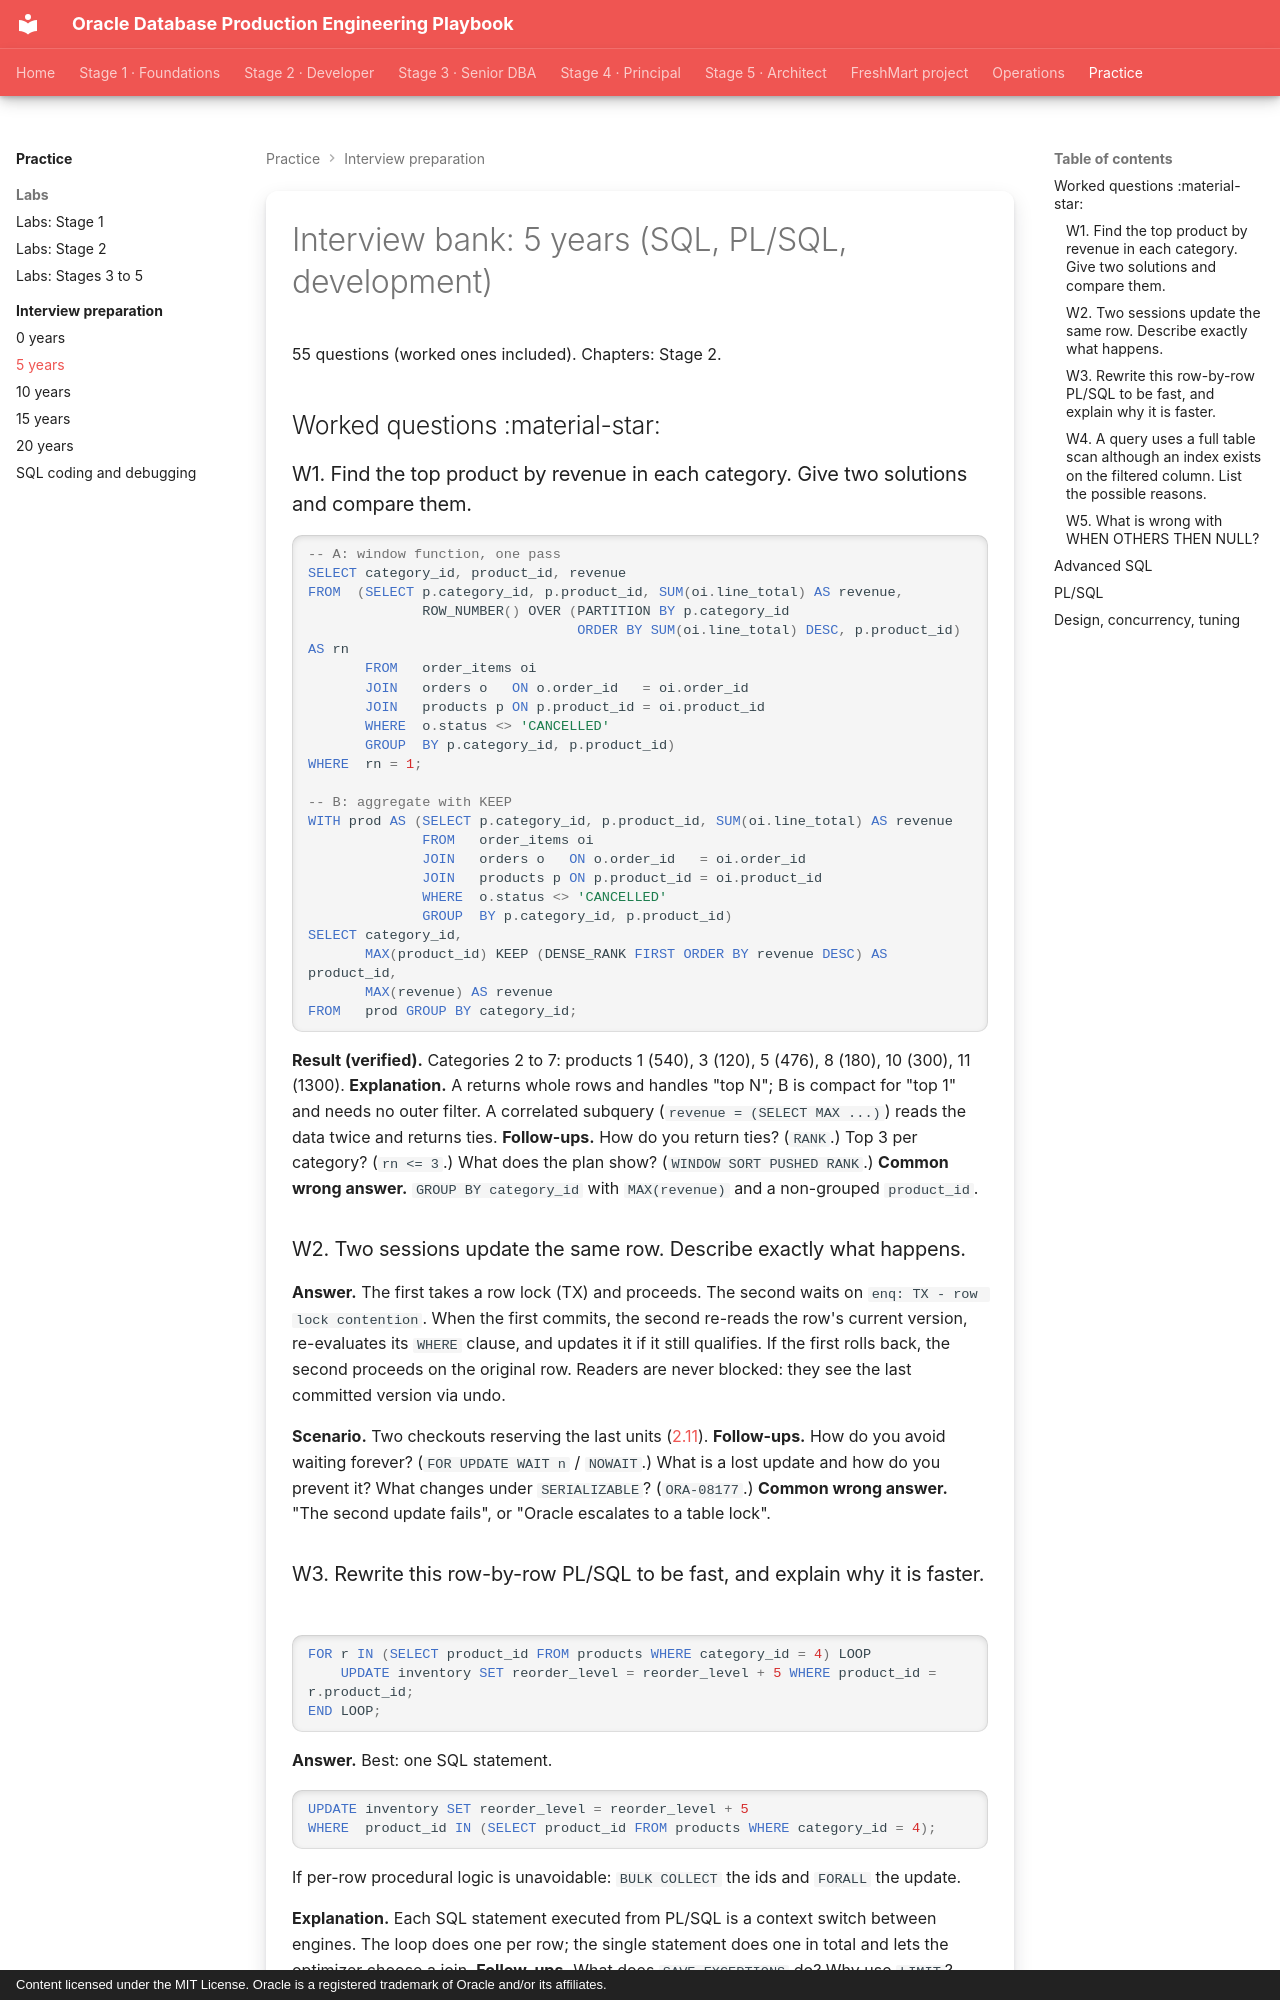

repository: khiruashish/oracle-db-playbook · page: interview-preparation/02-level-5/index.html · generator: mkdocs · copyright: Content licensed under the MIT License. Oracle is a registered trademark of Oracle and/or its affiliates.

---
tags: [interview, stage-2]
---

# Interview bank: 5 years (SQL, PL/SQL, development)

55 questions (worked ones included). Chapters: Stage 2.

## Worked questions :material-star:

### W1. Find the top product by revenue in each category. Give two solutions and compare them.

```sql
-- A: window function, one pass
SELECT category_id, product_id, revenue
FROM  (SELECT p.category_id, p.product_id, SUM(oi.line_total) AS revenue,
              ROW_NUMBER() OVER (PARTITION BY p.category_id
                                 ORDER BY SUM(oi.line_total) DESC, p.product_id) AS rn
       FROM   order_items oi
       JOIN   orders o   ON o.order_id   = oi.order_id
       JOIN   products p ON p.product_id = oi.product_id
       WHERE  o.status <> 'CANCELLED'
       GROUP  BY p.category_id, p.product_id)
WHERE  rn = 1;

-- B: aggregate with KEEP
WITH prod AS (SELECT p.category_id, p.product_id, SUM(oi.line_total) AS revenue
              FROM   order_items oi
              JOIN   orders o   ON o.order_id   = oi.order_id
              JOIN   products p ON p.product_id = oi.product_id
              WHERE  o.status <> 'CANCELLED'
              GROUP  BY p.category_id, p.product_id)
SELECT category_id,
       MAX(product_id) KEEP (DENSE_RANK FIRST ORDER BY revenue DESC) AS product_id,
       MAX(revenue) AS revenue
FROM   prod GROUP BY category_id;
```

**Result (verified).** Categories 2 to 7: products 1 (540), 3 (120), 5 (476), 8 (180), 10 (300), 11 (1300).
**Explanation.** A returns whole rows and handles "top N"; B is compact for "top 1" and needs no outer filter. A correlated subquery (`revenue = (SELECT MAX ...)`) reads the data twice and returns ties.
**Follow-ups.** How do you return ties? (`RANK`.) Top 3 per category? (`rn <= 3`.) What does the plan show? (`WINDOW SORT PUSHED RANK`.)
**Common wrong answer.** `GROUP BY category_id` with `MAX(revenue)` and a non-grouped `product_id`.

### W2. Two sessions update the same row. Describe exactly what happens.

**Answer.** The first takes a row lock (TX) and proceeds. The second waits on
`enq: TX - row lock contention`. When the first commits, the second re-reads the
row's current version, re-evaluates its `WHERE` clause, and updates it if it
still qualifies. If the first rolls back, the second proceeds on the original
row. Readers are never blocked: they see the last committed version via undo.

**Scenario.** Two checkouts reserving the last units
([2.11](../transactions/01-transactions-concurrency.md)).
**Follow-ups.** How do you avoid waiting forever? (`FOR UPDATE WAIT n` / `NOWAIT`.) What is a lost update and how do you prevent it? What changes under `SERIALIZABLE`? (`ORA-08177`.)
**Common wrong answer.** "The second update fails", or "Oracle escalates to a table lock".
